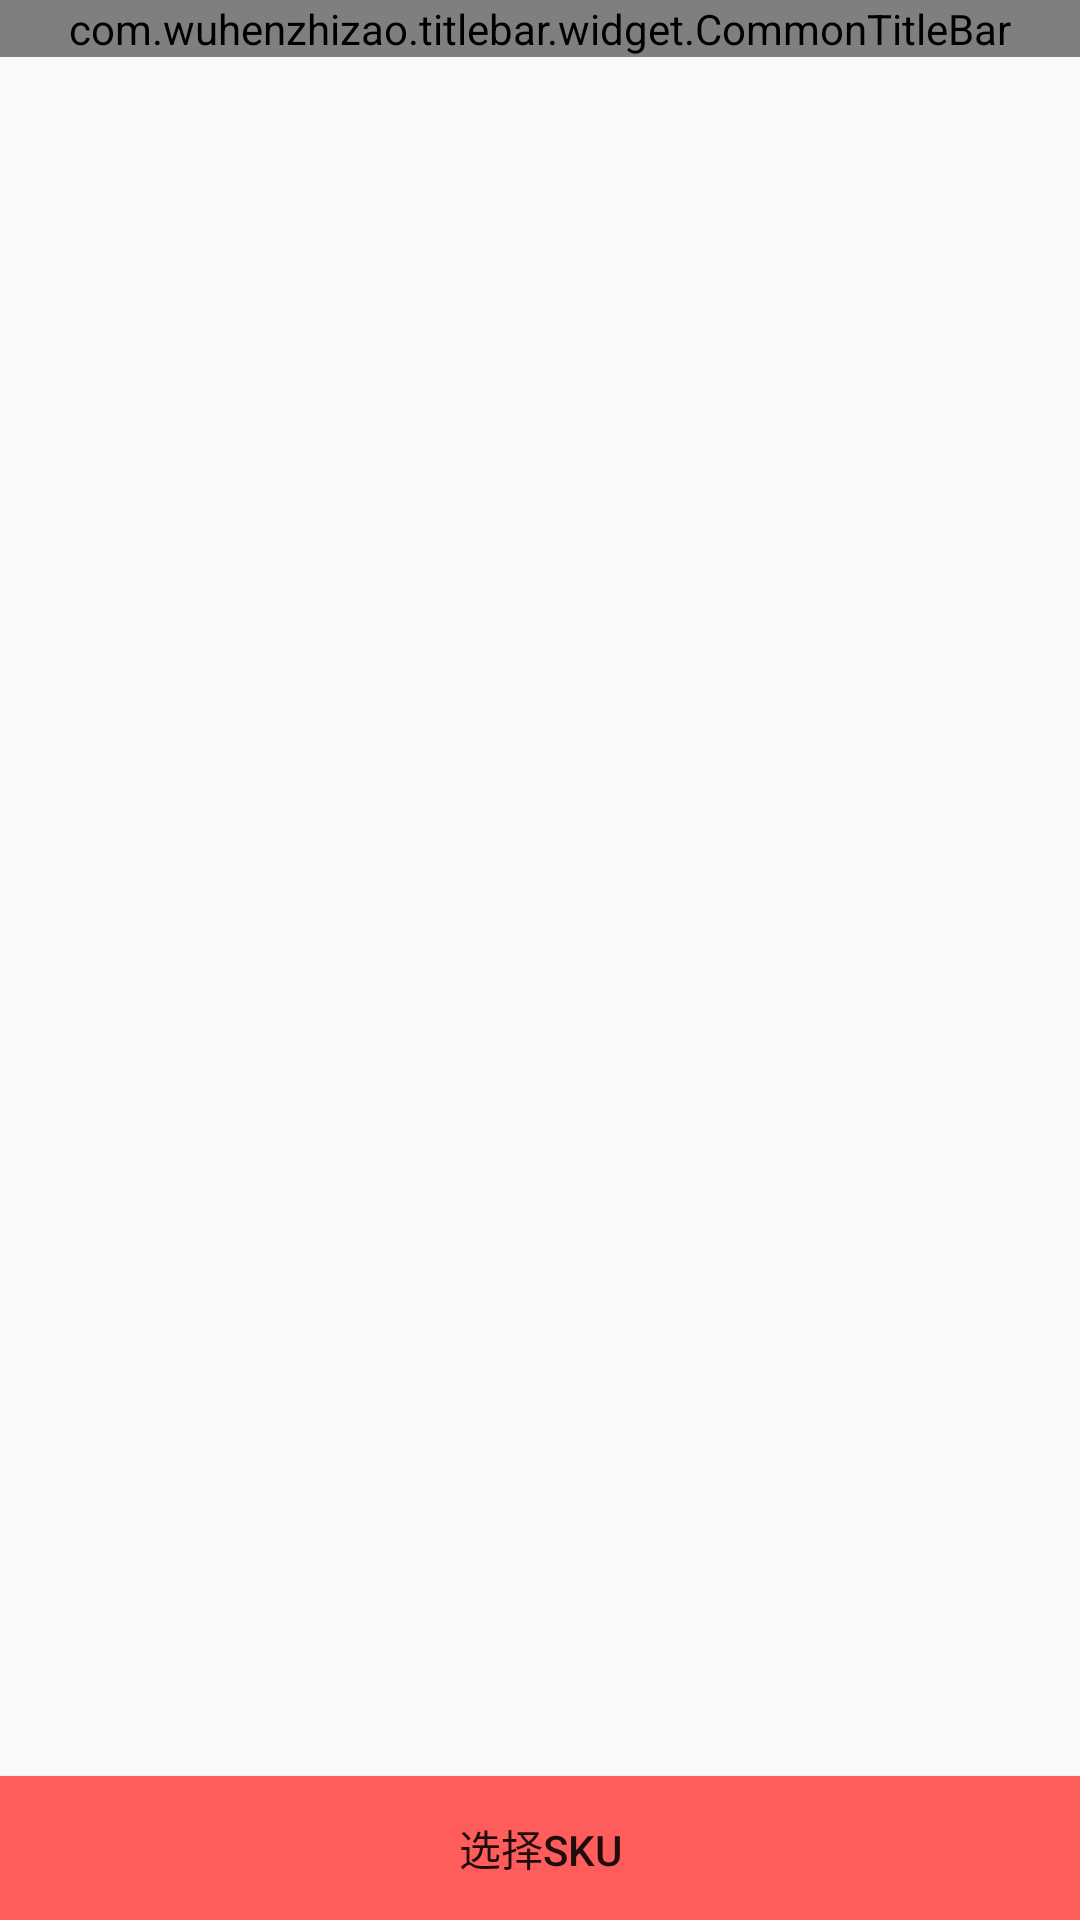

Here is an Android app screen rendered from its layout file. Give the layout XML and the strings, colors and styles it references.
<!-- AndroidManifest.xml: application theme AppTheme -->
<!-- res/layout/activity_main.xml -->
<?xml version="1.0" encoding="utf-8"?>
<layout xmlns:app="http://schemas.android.com/apk/res-auto">

    <RelativeLayout xmlns:android="http://schemas.android.com/apk/res/android"
        xmlns:tools="http://schemas.android.com/tools"
        android:layout_width="match_parent"
        android:layout_height="match_parent"
        android:orientation="vertical"
        tools:context=".MainActivity">

        <com.wuhenzhizao.titlebar.widget.CommonTitleBar
            android:id="@+id/titlebar"
            android:layout_width="match_parent"
            android:layout_height="wrap_content"
            app:centerText="@string/product_detail"
            app:centerType="textView"
            app:leftType="imageBotton"
            app:rightCustomView="@layout/layout_product_shoppingcart"
            app:rightType="customView" />

        <TextView
            android:id="@+id/screen"
            android:layout_width="match_parent"
            android:layout_height="wrap_content"
            android:layout_below="@id/titlebar"
            android:lines="5"
            android:padding="15dp" />

        <ImageView
            android:id="@+id/iv_add_cart_anim"
            android:layout_width="wrap_content"
            android:layout_height="wrap_content"
            android:layout_centerHorizontal="true"
            android:layout_marginTop="300dp"
            android:src="@mipmap/add_cart_anim"
            android:visibility="invisible" />

        <Button
            android:id="@+id/btn"
            android:layout_width="match_parent"
            android:layout_height="wrap_content"
            android:layout_alignParentBottom="true"
            android:layout_marginTop="20dp"
            android:background="@drawable/comm_btn_red_selector"
            android:text="选择sku"
            android:textColor="@color/comm_white" />
    </RelativeLayout>
</layout>
<!-- res/layout/layout_product_shoppingcart.xml (included above) -->
<?xml version="1.0" encoding="utf-8"?>
<layout>

    <RelativeLayout xmlns:android="http://schemas.android.com/apk/res/android"
        android:layout_width="wrap_content"
        android:layout_height="match_parent">

        <ImageView
            android:id="@+id/iv_shopping_cart"
            android:layout_width="40dp"
            android:layout_height="40dp"
            android:padding="8dp"
            android:src="@mipmap/shopping_cart_icon" />

        <TextView
            android:id="@+id/tv_shopping_cart_num"
            android:layout_width="13dp"
            android:layout_height="13dp"
            android:layout_alignRight="@id/iv_shopping_cart"
            android:layout_alignTop="@id/iv_shopping_cart"
            android:layout_marginRight="5dp"
            android:layout_marginTop="5dp"
            android:background="@drawable/shopping_cart_num_shape"
            android:gravity="center"
            android:paddingLeft="2dp"
            android:paddingRight="2dp"
            android:text="0"
            android:textColor="@color/comm_white"
            android:textSize="9dp"
            android:visibility="gone" />
    </RelativeLayout>
</layout>
<!-- resources referenced by this layout -->
<resources>
  <!-- drawable comm_btn_red_selector (drawable) -->
  <?xml version="1.0" encoding="utf-8"?>
  <selector xmlns:android="http://schemas.android.com/apk/res/android">
      <item android:state_enabled="false">
          <shape>
              <solid android:color="#ff9f9f" />
          </shape>
      </item>
      <item android:state_focused="true">
          <shape>
              <solid android:color="#d14648" />
          </shape>
      </item>
      <item android:state_pressed="true">
          <shape>
              <solid android:color="#d14648" />
          </shape>
      </item>
      <item>
          <shape>
              <solid android:color="#ff5c5c" />
          </shape>
      </item>
  </selector>
  <!-- mipmap add_cart_anim: png bitmap (mipmap-xhdpi, 6889 bytes) -->
  <!-- mipmap shopping_cart_icon: png bitmap (mipmap-xhdpi, 721 bytes) -->
  <string name="product_detail">商品详情</string>
  <style name="AppTheme" parent="Theme.AppCompat.Light.NoActionBar">
          
          <item name="colorPrimary">@color/appColorPrimary</item>
          <item name="colorPrimaryDark">@color/appColorPrimaryDark</item>
          <item name="colorAccent">@color/appColorAccent</item>
      </style>
  <color name="appColorPrimary">#FFD022</color>
  <color name="appColorPrimaryDark">#FFD022</color>
  <color name="appColorAccent">#FFD022</color>
</resources>
